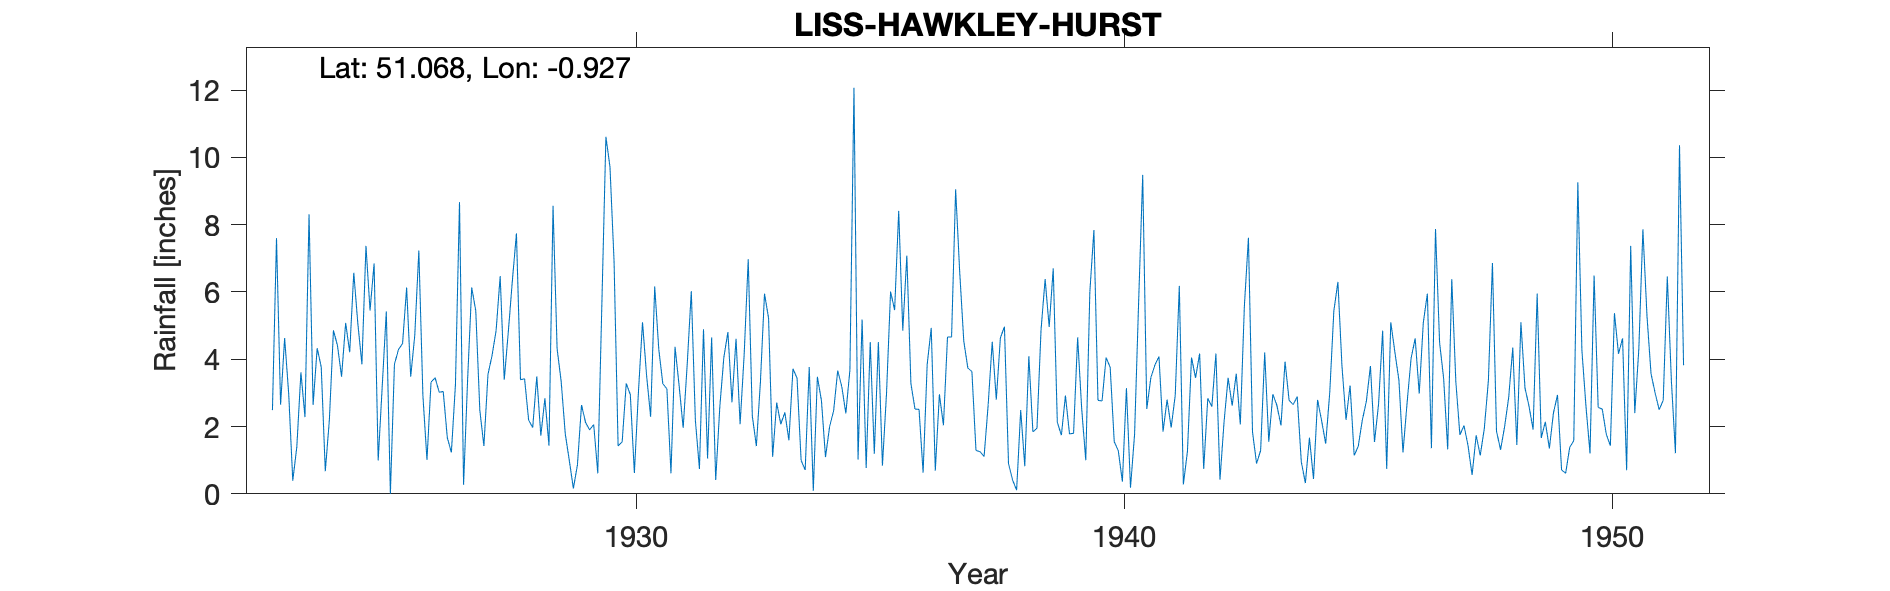

Source data for this figure (header and first rows):
LISS-HAWKLEY-HURST, , , , , , , , , , , , , , , , , , , , , , , 
Grid ref, SU752304, Long, -0.9272, Lat, 51.07, Elevation, 422, ft, , , , , , , , , , , , , , , 
Station no, 736, , , , , , , , , , , , , , , , , , , , , , 
, 1920, 1921, 1922, 1923, 1924, 1925, 1926, 1927, 1928, 1929, 1930, 1931, 1932, 1933, 1934, 1935, 1936, 1937, 1938, 1939, 1940, 1941, 1942
January, , , , 2.49, 3.77, 5.45, 7.23, 3.41, 7.74, 1.79, 6.93, 3.27, 4.65, 3.33, 3.77, 1.02, 7.08, 9.05, 4.97, 6.7, 2.76, 3.45, 4.17
February, , , , 7.6, 0.67, 6.85, 2.92, 6.13, 3.39, 0.99, 1.42, 3.12, 0.41, 5.95, 0.09, 5.18, 3.28, 6.59, 0.9, 2.13, 4.05, 3.83, 0.74
March, , , , 2.65, 2.2, 0.99, 1.01, 5.44, 3.42, 0.16, 1.55, 0.61, 2.57, 5.22, 3.48, 0.77, 2.52, 4.54, 0.41, 1.74, 3.76, 4.08, 2.84
April, , , , 4.63, 4.86, 3.2, 3.32, 2.48, 2.19, 0.86, 3.28, 4.37, 4.05, 1.1, 2.77, 4.51, 2.51, 3.74, 0.11, 2.92, 1.55, 1.85, 2.59
May, , , , 2.97, 4.4, 5.42, 3.45, 1.42, 1.97, 2.64, 2.95, 3.22, 4.81, 2.71, 1.09, 1.19, 0.63, 3.63, 2.49, 1.78, 1.28, 2.8, 4.17
June, , , , 0.39, 3.48, 0, 3.02, 3.55, 3.49, 2.12, 0.62, 1.96, 2.72, 2.07, 1.99, 4.51, 3.84, 1.29, 0.82, 1.8, 0.36, 1.97, 0.42
July, , , , 1.4, 5.08, 3.85, 3.04, 4.11, 1.73, 1.9, 3.03, 3.86, 4.61, 2.42, 2.47, 0.84, 4.93, 1.25, 4.09, 4.65, 3.14, 2.93, 2.13
August, , , , 3.61, 4.21, 4.29, 1.67, 4.85, 2.84, 2.06, 5.1, 6.02, 2.07, 1.59, 3.66, 2.98, 0.69, 1.11, 1.84, 2.52, 0.18, 6.18, 3.45
September, , , , 2.28, 6.57, 4.47, 1.23, 6.47, 1.43, 0.61, 3.52, 2.18, 4.14, 3.72, 3.19, 6.01, 2.96, 2.65, 1.95, 1, 1.77, 0.28, 2.62
October, , , , 8.31, 5.06, 6.13, 3.24, 3.39, 8.56, 5.61, 2.29, 0.74, 6.97, 3.44, 2.39, 5.46, 2.04, 4.52, 4.87, 6, 5.71, 1.26, 3.57
November, , , , 2.64, 3.85, 3.48, 8.67, 4.81, 4.31, 10.61, 6.16, 4.89, 2.32, 0.99, 3.68, 8.41, 4.66, 2.8, 6.38, 7.84, 9.48, 4.05, 2.06
December, , , , 4.33, 7.37, 4.71, 0.27, 6.34, 3.34, 9.72, 4.3, 1.05, 1.42, 0.71, 12.07, 4.85, 4.66, 4.63, 4.96, 2.78, 2.52, 3.45, 5.58
Total, , , , 43.3, 51.52, 48.84, 39.07, 52.4, 44.41, 39.07, 41.15, 35.29, 40.74, 33.25, 40.65, 45.73, 39.8, 45.8, 33.79, 41.86, 36.56, 36.13, 34.34
Large estate NGR matches altitude, , , , , , , , , , , , , , , , , , , , , , , 
Note on the 1940 sheet says average look…, , , , , , , , , , , , , , , , , , , , , , , 
